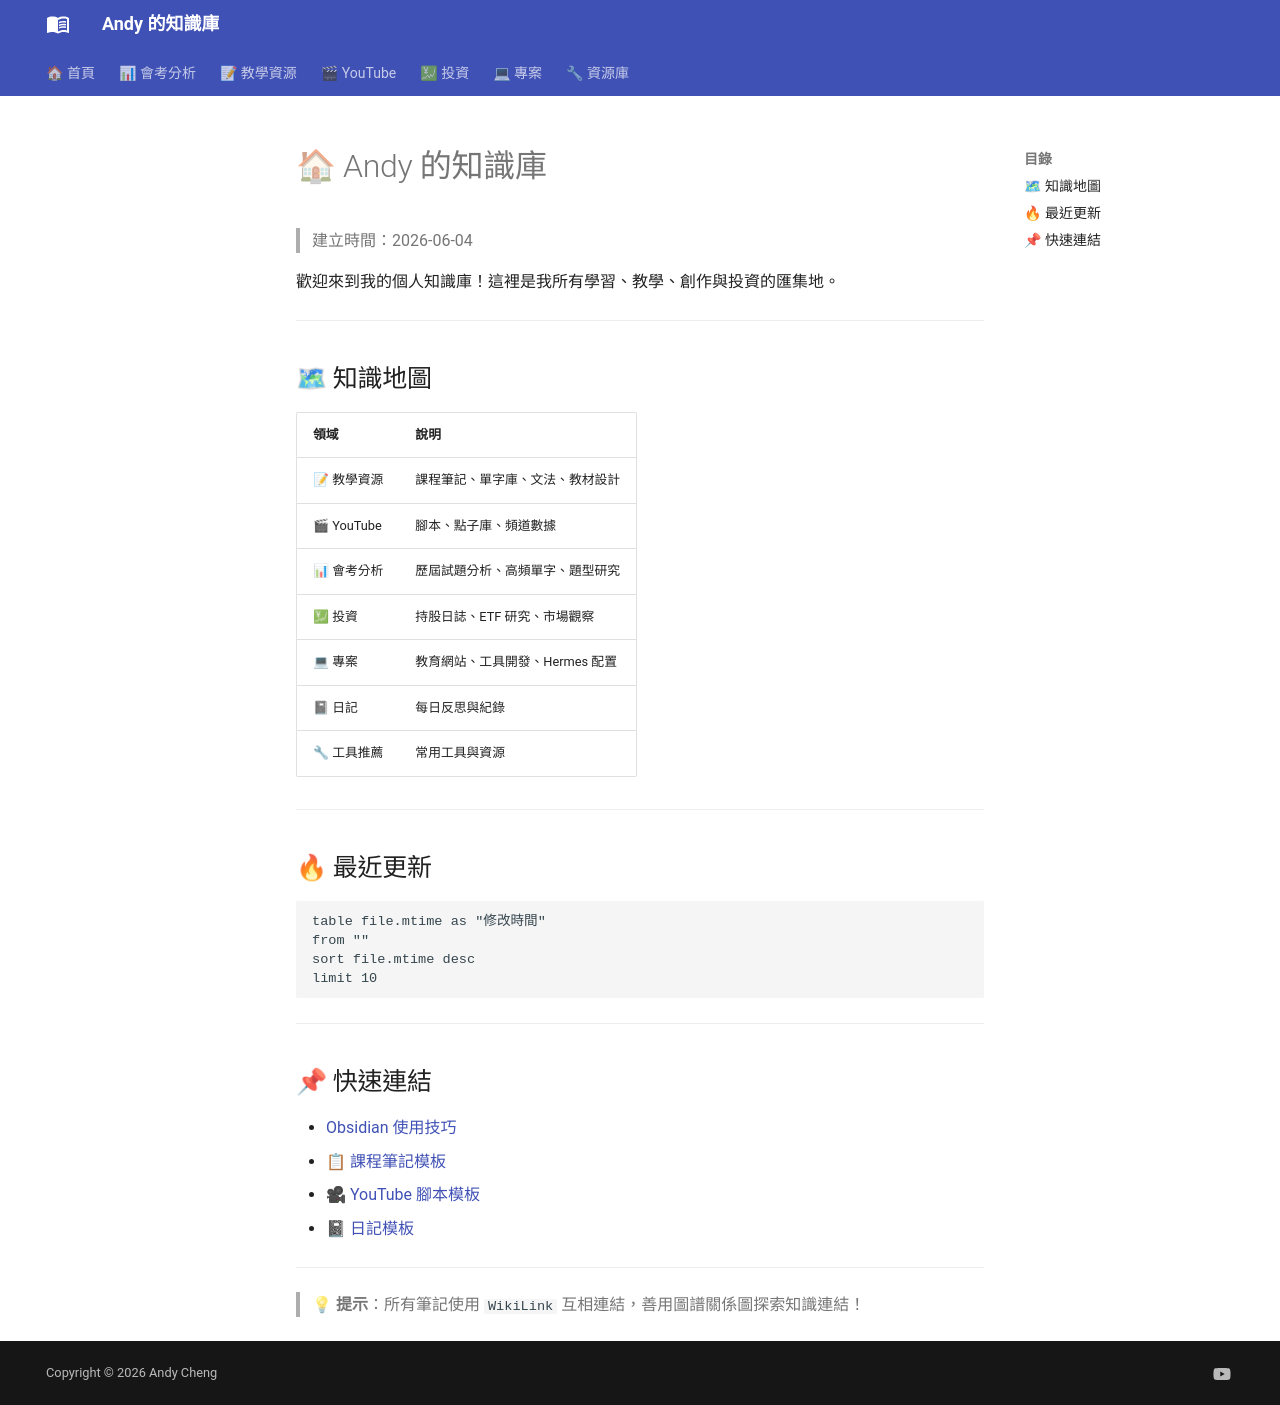

repository: andyjunyi/knowledge-base · page: Welcome/index.html · generator: mkdocs

# 🏠 Andy 的知識庫

> 建立時間：2026-06-04

歡迎來到我的個人知識庫！這裡是我所有學習、教學、創作與投資的匯集地。

---

## 🗺 知識地圖

| 領域 | 說明 |
|------|------|
| 📝 教學資源 | 課程筆記、單字庫、文法、教材設計 |
| 🎬 YouTube | 腳本、點子庫、頻道數據 |
| 📊 會考分析 | 歷屆試題分析、高頻單字、題型研究 |
| 💹 投資 | 持股日誌、ETF 研究、市場觀察 |
| 💻 專案 | 教育網站、工具開發、Hermes 配置 |
| 📓 日記 | 每日反思與紀錄 |
| 🔧 工具推薦 | 常用工具與資源 |

---

## 🔥 最近更新

```dataview
table file.mtime as "修改時間"
from "" 
sort file.mtime desc
limit 10
```

---

## 📌 快速連結

- [Obsidian 使用技巧](https://help.obsidian.md)
- [📋 課程筆記模板](07%20-%20資源庫/Templates/課程筆記模板.md)
- [🎥 YouTube 腳本模板](07%20-%20資源庫/Templates/YouTube腳本模板.md)
- [📓 日記模板](07%20-%20資源庫/Templates/日記模板.md)

---

> 💡 **提示**：所有筆記使用 `WikiLink` 互相連結，善用圖譜關係圖探索知識連結！
